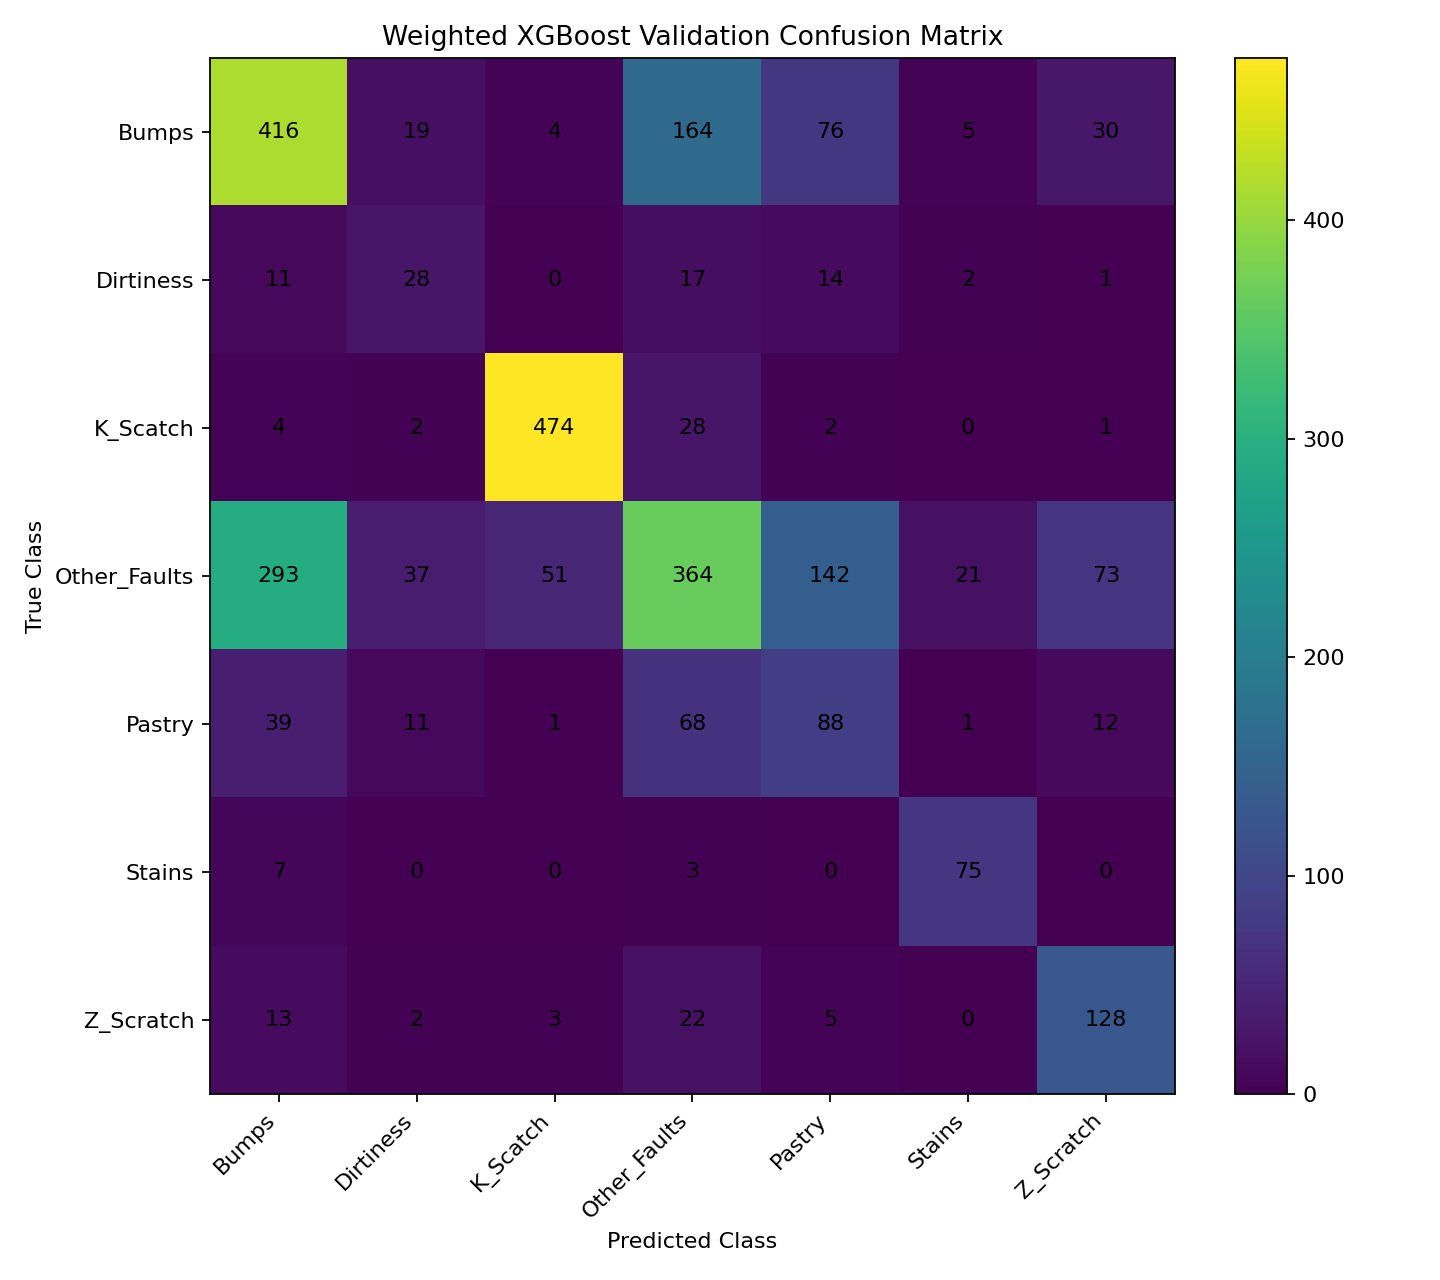

Data behind this chart, as committed beside it:
, Bumps, Dirtiness, K_Scatch, Other_Faults, Pastry, Stains, Z_Scratch
Bumps, 416, 19, 4, 164, 76, 5, 30
Dirtiness, 11, 28, 0, 17, 14, 2, 1
K_Scatch, 4, 2, 474, 28, 2, 0, 1
Other_Faults, 293, 37, 51, 364, 142, 21, 73
Pastry, 39, 11, 1, 68, 88, 1, 12
Stains, 7, 0, 0, 3, 0, 75, 0
Z_Scratch, 13, 2, 3, 22, 5, 0, 128
